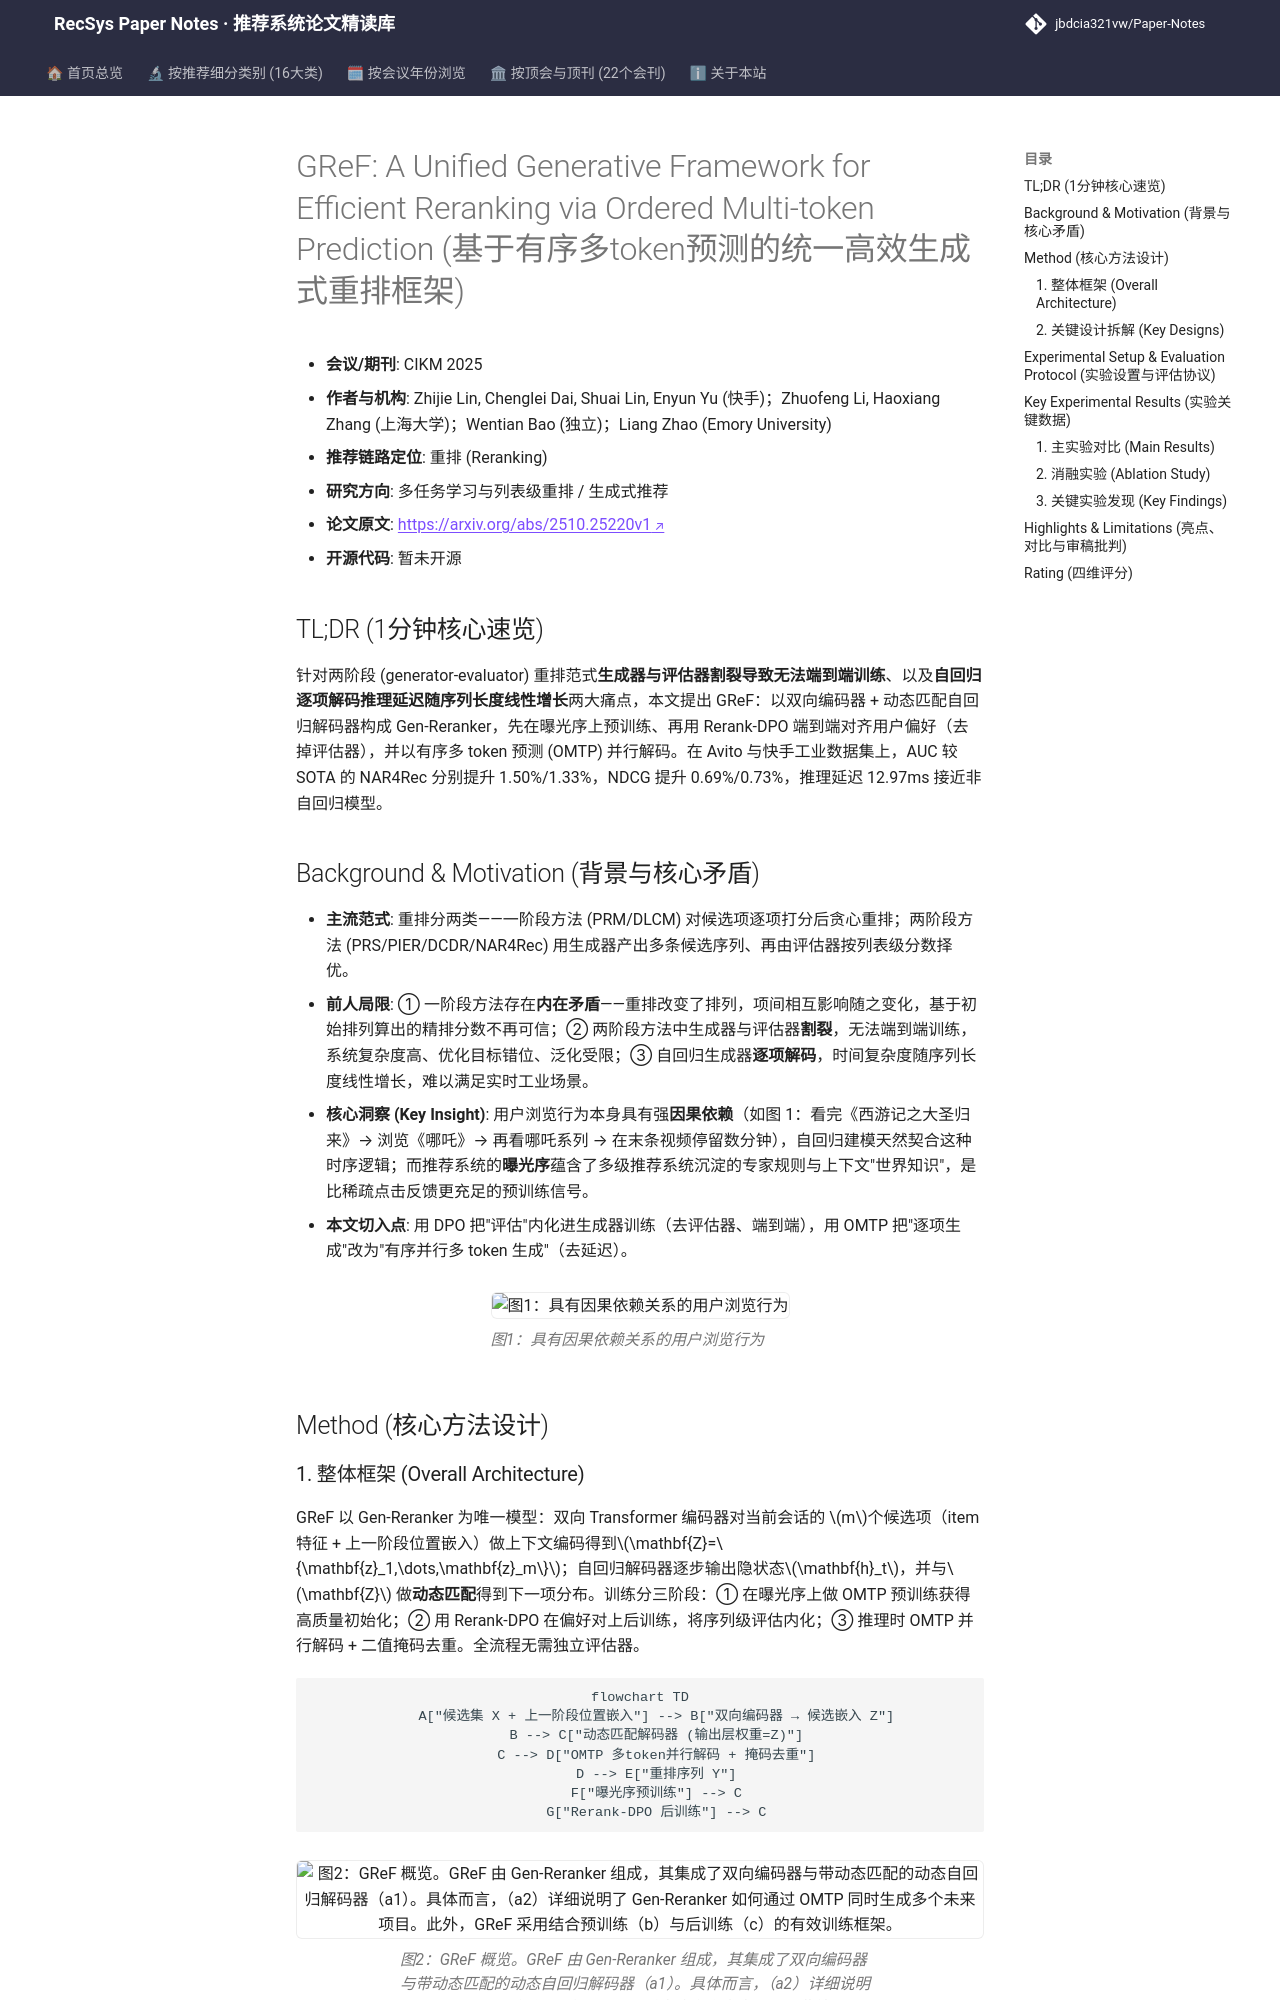

repository: jbdcia321vw/Paper-Notes · page: venues/CIKM/2025/multi_task_reranking/gref_a_unified_generative_framework_for_efficient_reranking_via_ordered_mul/index.html · generator: mkdocs

---
title: "[Paper Note] GReF: A Unified Generative Framework for Efficient Reranking via Ordered Multi-token Prediction"
description: "[CIKM 2025][多任务学习与列表级重排] 用双向编码器+动态匹配自回归解码器统一生成式重排，Rerank-DPO 端到端对齐用户偏好，OMTP 多token并行解码将延迟压至 12.97ms，快手线上转发+2.98%。"
tags:
  - CIKM 2025
  - 多任务学习与列表级重排
  - 重排
  - 生成式重排
  - 有序多token预测
  - Rerank-DPO
date: 2026-11-14
venue: CIKM
year: 2025
paper_url: "https://arxiv.org/abs/2510.25220"
code_url: ""
categories:
  - multi_task_reranking
  - generative_rec
---

# GReF: A Unified Generative Framework for Efficient Reranking via Ordered Multi-token Prediction (基于有序多token预测的统一高效生成式重排框架)

- **会议/期刊**: CIKM 2025
- **作者与机构**: Zhijie Lin, Chenglei Dai, Shuai Lin, Enyun Yu (快手)；Zhuofeng Li, Haoxiang Zhang (上海大学)；Wentian Bao (独立)；Liang Zhao (Emory University)
- **推荐链路定位**: 重排 (Reranking)
- **研究方向**: 多任务学习与列表级重排 / 生成式推荐
- **论文原文**: [https://arxiv.org/abs/2510.25220v1](https://arxiv.org/abs/2510.25220v1)
- **开源代码**: 暂未开源

## TL;DR (1分钟核心速览)

针对两阶段 (generator-evaluator) 重排范式**生成器与评估器割裂导致无法端到端训练**、以及**自回归逐项解码推理延迟随序列长度线性增长**两大痛点，本文提出 GReF：以双向编码器 + 动态匹配自回归解码器构成 Gen-Reranker，先在曝光序上预训练、再用 Rerank-DPO 端到端对齐用户偏好（去掉评估器），并以有序多 token 预测 (OMTP) 并行解码。在 Avito 与快手工业数据集上，AUC 较 SOTA 的 NAR4Rec 分别提升 1.50%/1.33%，NDCG 提升 0.69%/0.73%，推理延迟 12.97ms 接近非自回归模型。

## Background & Motivation (背景与核心矛盾)

- **主流范式**: 重排分两类——一阶段方法 (PRM/DLCM) 对候选项逐项打分后贪心重排；两阶段方法 (PRS/PIER/DCDR/NAR4Rec) 用生成器产出多条候选序列、再由评估器按列表级分数择优。
- **前人局限**: ① 一阶段方法存在**内在矛盾**——重排改变了排列，项间相互影响随之变化，基于初始排列算出的精排分数不再可信；② 两阶段方法中生成器与评估器**割裂**，无法端到端训练，系统复杂度高、优化目标错位、泛化受限；③ 自回归生成器**逐项解码**，时间复杂度随序列长度线性增长，难以满足实时工业场景。
- **核心洞察 (Key Insight)**: 用户浏览行为本身具有强**因果依赖**（如图 1：看完《西游记之大圣归来》→ 浏览《哪吒》→ 再看哪吒系列 → 在末条视频停留数分钟），自回归建模天然契合这种时序逻辑；而推荐系统的**曝光序**蕴含了多级推荐系统沉淀的专家规则与上下文"世界知识"，是比稀疏点击反馈更充足的预训练信号。
- **本文切入点**: 用 DPO 把"评估"内化进生成器训练（去评估器、端到端），用 OMTP 把"逐项生成"改为"有序并行多 token 生成"（去延迟）。

<figure class="paper-figure" markdown="span">
  ![图1：具有因果依赖关系的用户浏览行为](../../../../assets/papers/2510.25220v1/figure_1.png)<figcaption>图1：具有因果依赖关系的用户浏览行为</figcaption>
</figure>

## Method (核心方法设计)
